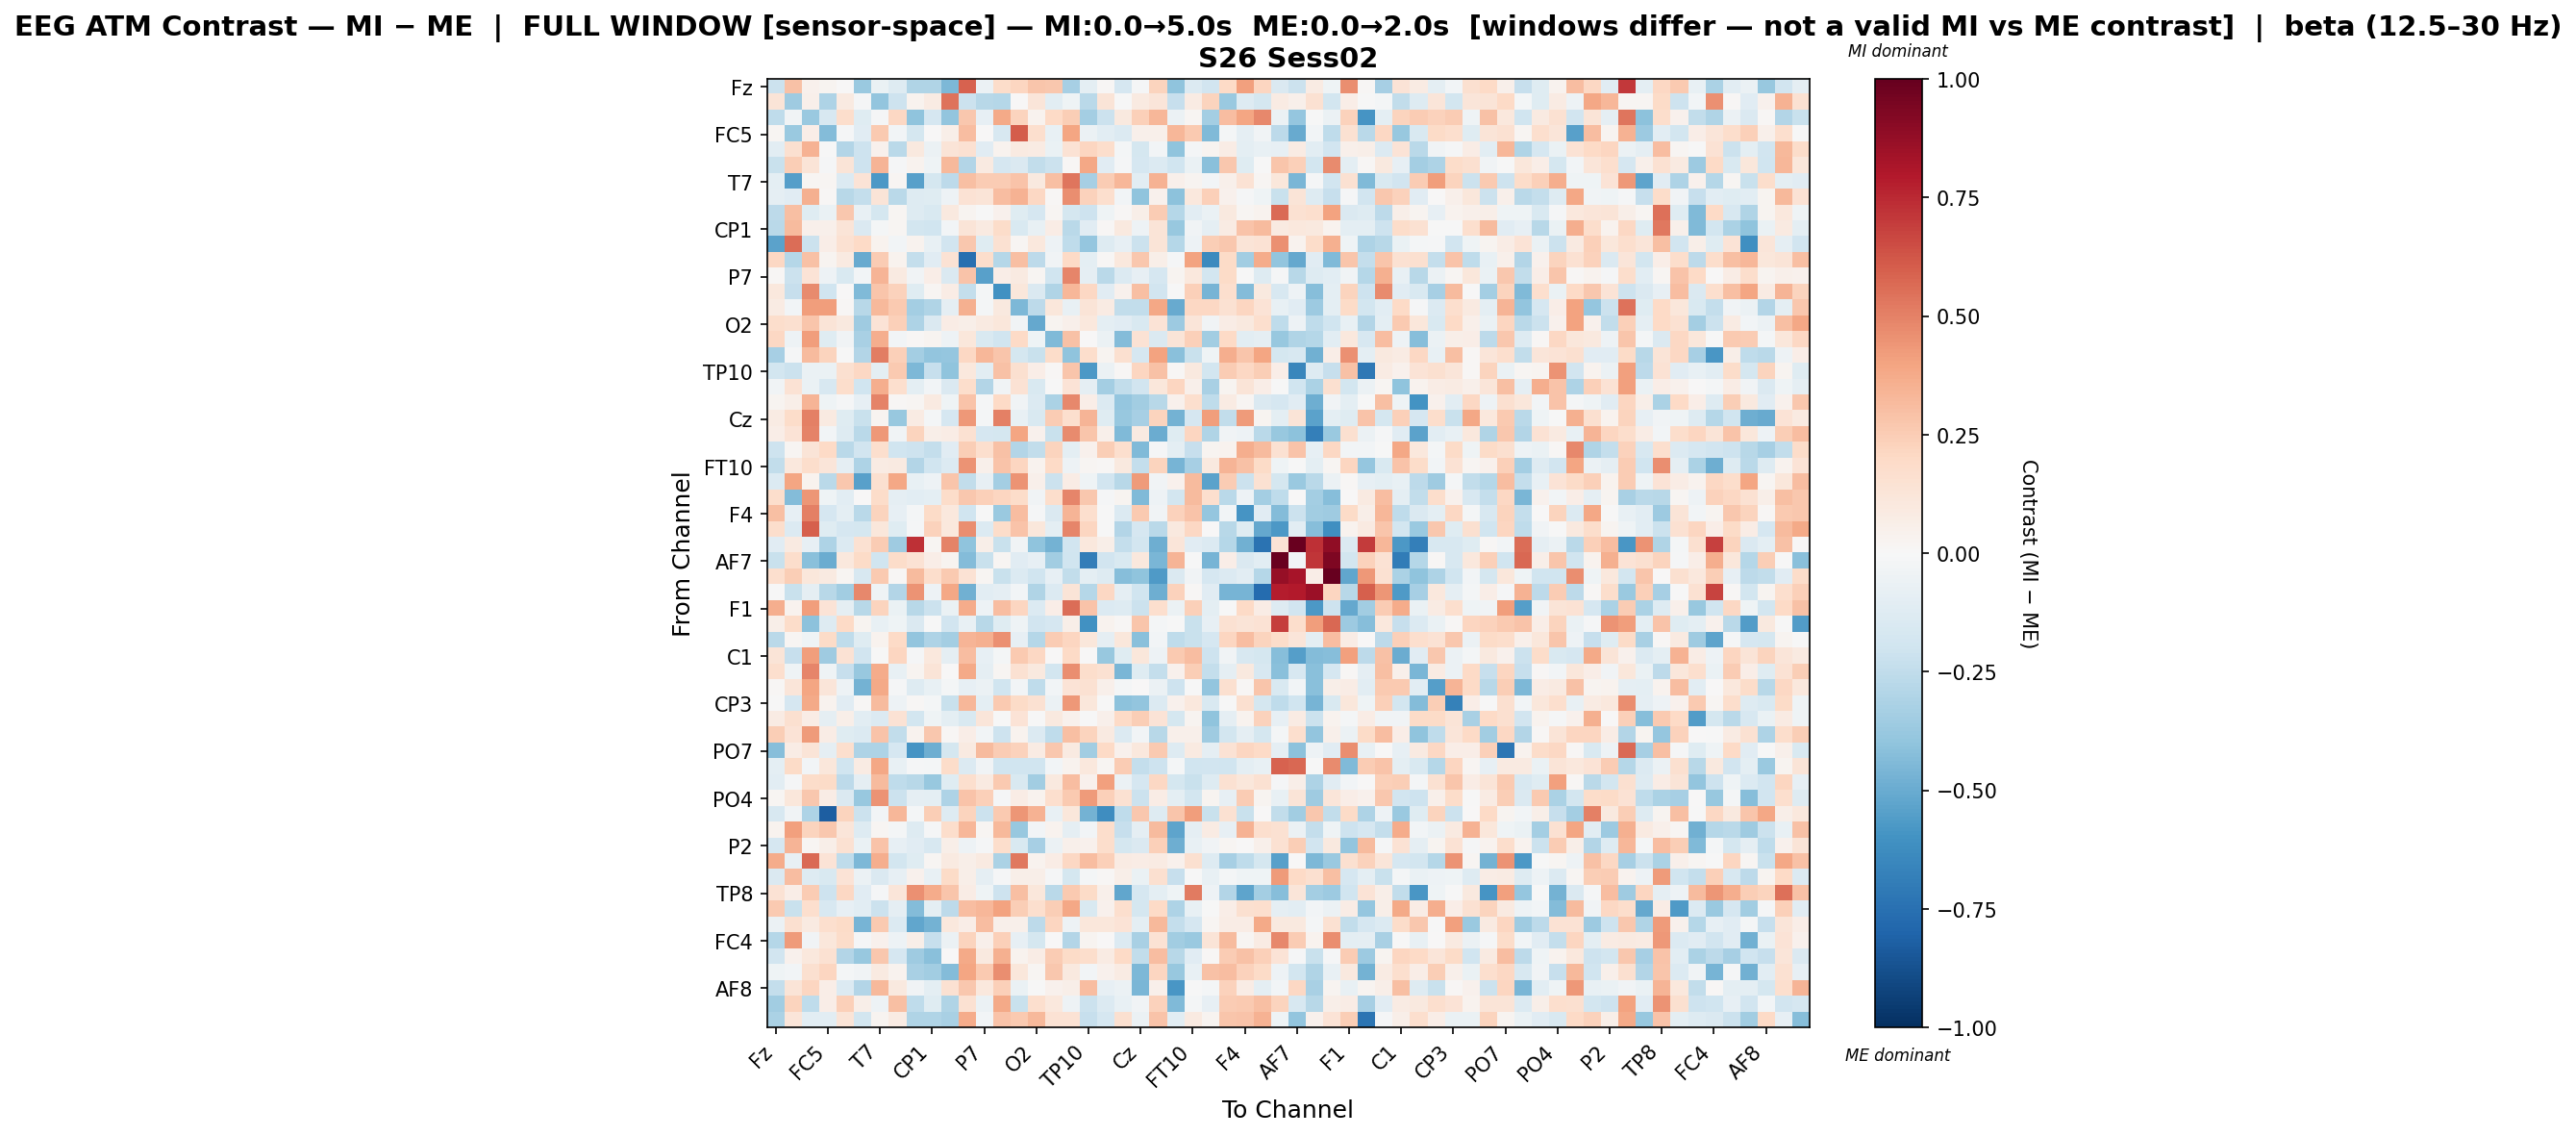

The table this chart was drawn from, first rows:
, Fz, F3, FT9, FC5, FC1, C3, T7, TP9, CP5, CP1, Pz, P3, P7, O1, Oz, O2, P4, P8, TP10, CP6, CP2, Cz, C4
Fz, -0.2112, 0.2923, 0.04613, 0.0253, 0.001714, -0.3717, -0.06789, -0.1278, -0.2977, -0.3039, -0.4496, 0.592, -0.06026, 0.1807, 0.2144, 0.2747, 0.2707, -0.3343, -0.09685, 0.008813, -0.1644, -0.01295, 0.2247
F3, 0.1251, -0.3553, 0.05442, -0.3103, 0.09066, -0.01191, -0.3936, -0.2056, 0.03865, 0.08157, 0.541, -0.2162, -0.2756, -0.289, 0.007123, 0.1244, -0.1053, -0.04045, -0.2675, 0.1313, -0.001939, 0.09231, 0.1225
FT9, -0.2538, -0.03862, -0.3677, -0.1582, 0.1756, -0.1195, -0.01264, 0.2068, -0.4007, -0.1675, -0.3965, 0.2674, -0.0817, 0.378, 0.2218, 0.03872, 0.2029, 0.244, -0.3423, -0.2137, 0.0975, 0.2349, 0.3357
FC5, 0.02082, -0.3675, 0.06282, -0.4325, -0.008531, -0.1138, 0.2643, -0.02769, -0.1793, 0.005058, 0.06085, 0.3054, 0.002334, -0.1614, 0.6073, 0.1712, -0.07546, 0.3971, -0.05777, -0.1061, -0.1392, 0.05276, 0.05112
FC1, -0.1034, 0.157, 0.351, -0.0008101, -0.2905, -0.2081, 0.04587, -0.2698, 0.09875, -0.05629, 0.1279, 0.1549, -0.1145, 0.03228, 0.0909, 0.07939, -0.06301, 0.1465, 0.2145, 0.1736, -0.02076, -0.1758, -0.02547
C3, -0.225, 0.2493, 0.1276, -0.008417, 0.1322, -0.2033, 0.342, -0.01414, 0.03753, -0.04475, 0.3205, -0.2959, 0.09284, -0.1663, -0.1432, -0.249, -0.2165, 0.01502, 0.3903, -0.1128, -0.01082, -0.168, -0.1349
T7, -0.09932, -0.5473, 0.0191, 0.02262, -0.1342, 0.1333, -0.5725, 0.01975, -0.5455, -0.1763, -0.2637, 0.2989, 0.2533, 0.2563, 0.2833, 0.09788, 0.3013, 0.5389, -0.3358, 0.2538, 0.3354, -0.1073, 0.3441
TP9, -0.08635, -0.1097, 0.3592, 0.008397, -0.2806, -0.2372, 0.1284, -0.273, -0.1309, -0.1193, -0.05133, 0.1428, 0.1287, 0.3075, 0.344, 0.2041, 0.0134, 0.4617, 0.2338, 0.1679, -0.03083, -0.4037, 0.04323
CP5, -0.2644, 0.2988, -0.1237, -0.06883, 0.2675, -0.07246, -0.1781, 0.01953, -0.1282, -0.155, 0.1007, 0.02398, -0.003095, 0.03996, -0.1218, -0.1653, 0.02212, -0.1795, -0.2074, -0.04455, 0.01026, 0.06063, 0.2545
CP1, -0.2695, 0.3144, 0.0509, 0.05459, 0.1283, -0.1474, -0.0162, 0.01625, -0.1842, -0.2023, -0.02718, 0.1265, 0.09345, 0.1835, -0.1491, -0.07324, 0.07325, -0.2658, -0.1132, 0.01512, 0.09842, -0.04788, 0.1272
Pz, -0.5371, 0.5558, -0.2135, 0.06355, 0.1494, 0.2002, 0.03716, -0.03112, 0.03244, -0.07735, -0.1942, 0.2713, -0.1242, 0.1516, 0.02118, 0.1049, -0.0544, -0.2535, -0.3888, -0.1309, -0.08143, -0.2141, 0.1254
P3, 0.2032, -0.2819, 0.2951, 0.02544, 0.08975, -0.5013, 0.2568, 0.03814, -0.2359, -0.1151, 0.1439, -0.7525, 0.1738, -0.2846, 0.2995, -0.2625, -0.03685, 0.2003, -0.09601, 0.01468, 0.1094, 0.2704, 0.05833
P7, 0.01462, -0.2136, 0.1339, -0.04712, -0.1512, -0.03074, 0.3395, 0.08819, -0.03299, 0.06787, -0.1443, 0.2838, -0.5397, 0.06826, 0.08881, 0.01819, -0.2009, 0.4913, -0.08835, -0.2657, -0.1391, -0.08462, -0.1642
O1, 0.1023, -0.2286, 0.47, -0.1999, 0.0001226, -0.4438, 0.2754, 0.2297, -0.1173, 0.01873, 0.07291, -0.2364, -0.01897, -0.6052, 0.1097, -0.1475, -0.3036, 0.3343, 0.2085, -0.1136, 0.04382, 0.2981, -0.1885
Oz, 0.08553, -0.0238, 0.4207, 0.4173, 0.009138, -0.2753, 0.3247, 0.2624, -0.3403, -0.3035, -0.09066, 0.3516, -0.01656, 0.09779, -0.4502, -0.2654, 0.114, -0.07348, 0.1279, 0.08345, -0.2492, -0.2485, 0.387
O2, 0.1792, 0.16, 0.2807, 0.1253, 0.09716, -0.3547, 0.1347, 0.2348, -0.307, -0.142, 0.07107, 0.05879, 0.09159, 0.112, -0.03476, -0.5099, 0.02666, 0.04956, 0.1038, -0.09826, -0.1171, -0.154, 0.1339
P4, 0.2065, -0.04781, 0.4172, -0.1201, -0.03765, -0.3221, 0.3641, -0.03125, 0.01206, 0.03038, -0.04833, 0.1134, -0.1525, -0.1992, 0.1954, -0.04667, -0.4375, 0.2917, 0.0041, -0.06076, -0.4357, 0.1414, -0.1463
P8, -0.3309, -0.01391, 0.3169, 0.219, -0.001069, -0.2967, 0.5081, 0.2417, -0.3416, -0.3925, -0.3862, 0.2075, 0.3304, 0.2787, -0.1797, -0.2233, 0.1808, -0.4044, 0.1777, 0.03012, 0.1576, -0.1698, 0.4051
TP10, -0.1874, -0.2173, -0.06472, -0.06734, 0.1602, 0.2041, -0.09636, 0.2645, -0.4468, -0.2308, -0.4028, 0.1029, -0.1058, 0.2938, 0.1616, 0.06732, 0.008632, 0.2801, -0.5779, -0.05523, 0.01279, 0.2123, 0.2898
CP6, -0.03538, 0.1468, -0.06613, -0.1585, 0.1796, -0.2029, 0.3594, 0.165, -0.09884, -0.0246, -0.1469, 0.1759, -0.2941, -0.03439, 0.1421, -0.1512, -0.003995, 0.1379, -0.09091, -0.3361, -0.2468, -0.1919, 0.1116
CP2, 0.02892, 0.05834, 0.3377, -0.04676, -0.01086, -0.08166, 0.4977, 0.012, 0.01965, 0.09281, -0.03945, 0.2863, -0.009976, 0.1968, -0.03752, -0.1386, -0.3135, 0.4822, 0.06758, -0.1386, -0.3892, -0.35, -0.2784
Cz, 0.08357, 0.1836, 0.5043, 0.09296, -0.1232, -0.2191, 0.02568, -0.3801, 0.07863, -0.01616, -0.1702, 0.4341, -0.01594, 0.5038, -0.07631, -0.1496, 0.2502, 0.1694, 0.3411, -0.1238, -0.3786, -0.3344, 0.2263
C4, 0.06805, 0.1341, 0.498, -0.0281, -0.1282, -0.2716, 0.4352, -0.03598, 0.2236, 0.0583, 0.07032, 0.1534, -0.1706, -0.1732, 0.3957, 0.04565, -0.2255, 0.4734, 0.2753, 0.04781, -0.4408, 0.09162, -0.4954
T8, -0.2092, 0.02122, 0.1304, 0.2001, -0.2707, -0.1897, 0.1663, -0.1995, -0.2094, -0.2393, -0.1101, 0.2462, 0.169, 0.296, -0.2908, -0.2432, 0.2237, -0.1008, 0.04518, 0.2496, 0.1671, -0.4391, -0.01315
FT10, -0.2462, 0.1043, 0.1767, 0.121, -0.09279, -0.3074, 0.08399, 0.0904, -0.2928, -0.2029, -0.1366, 0.4477, 0.04816, 0.2825, 0.218, 0.03442, 0.2011, -0.04827, 0.01883, 0.01046, 0.09613, -0.2399, 0.223
FC6, -0.1374, 0.3915, 0.03344, -0.2687, 0.2692, -0.5431, 0.1595, 0.3849, -0.07711, -0.04873, 0.2786, -0.2437, -0.08179, -0.3406, 0.449, 0.04784, -0.2172, 0.07292, -0.04479, -0.1913, -0.2802, 0.4232, -0.03148
FC2, 0.1783, -0.433, 0.4383, -0.04627, -0.1087, 0.005404, 0.181, -0.09173, -0.1067, -0.1001, 0.1822, 0.2678, 0.2394, 0.2129, 0.184, -0.03313, 0.1783, 0.4921, 0.2683, -0.01519, 0.02356, -0.4392, -0.05092
F4, 0.3005, -0.07958, 0.5046, -0.1716, -0.1005, -0.2697, 0.2188, -0.07944, -0.01752, 0.1903, 0.1034, -0.202, -0.001891, -0.3748, 0.3116, -0.01301, -0.1452, 0.3394, 0.1708, -0.003112, -0.1352, 0.26, -0.03408
F8, 0.1791, -0.1401, 0.5966, -0.1205, -0.1685, -0.1784, 0.1156, -0.1173, -0.008887, 0.2331, 0.1057, 0.462, -0.1374, 0.1871, 0.2827, 0.1123, -0.09935, 0.4912, 0.2176, -0.001258, -0.2925, -0.1673, -0.2711
Fp2, -0.1095, 0.08766, -0.07927, -0.3048, -0.1369, 0.1534, 0.2564, -0.3582, 0.7326, 0.02041, 0.4986, -0.4038, 0.05599, -0.2244, -0.03813, -0.399, -0.4738, -0.1885, 0.1026, 0.05893, -0.2414, -0.18, -0.4862
AF7, -0.2215, 0.1733, -0.4146, -0.4923, 0.1072, 0.1897, -0.1972, 0.1799, 0.1449, 0.06381, 0.02359, -0.4342, -0.2219, 0.0171, -0.1119, -0.07949, -0.3466, -0.1956, -0.6915, -0.1939, -0.1537, 0.1082, -0.4595
AF3, 0.1693, 0.2485, 0.1158, 0.09243, 0.02154, -0.1592, 0.2599, 0.01325, 0.3202, 0.1769, 0.2644, 0.1434, 0.01963, -0.2192, -0.1336, -0.2026, -0.07958, -0.2486, -0.1002, -0.1261, -0.4243, -0.4045, -0.5636
AFz, -0.003598, -0.221, -0.08879, -0.2768, -0.3469, 0.4796, -0.04315, -0.29, 0.4467, -0.05373, 0.3857, -0.4779, -0.1027, -0.09, -0.02882, -0.2976, -0.135, 0.1296, -0.2857, 0.2107, -0.09008, -0.2007, -0.4869
F1, 0.364, 0.03375, 0.419, 0.1386, -0.09149, -0.2779, 0.221, -0.06577, -0.28, -0.2152, -0.06802, 0.3713, -0.05289, 0.305, 0.2143, -0.1338, 0.0625, 0.5565, 0.2886, -0.1385, -0.1269, -0.2149, 0.1656
FT7, 0.05703, 0.1829, -0.4099, -0.125, 0.1954, 0.02349, -0.0755, -0.04613, -0.1427, -0.001201, -0.1945, -0.07275, -0.2802, -0.1173, -0.04242, -0.1879, -0.1705, 0.06026, -0.6038, 0.03379, 0.01319, 0.2768, -0.02065
FC3, -0.272, 0.02268, -0.04342, 0.1944, -0.2545, -0.1203, 0.03792, 0.1971, -0.3922, -0.3102, -0.3436, 0.338, 0.3581, 0.4593, -0.08342, -0.2835, 0.2526, 0.2117, 0.1127, -0.08623, 0.1159, -0.4204, -0.0305
C1, 0.1277, -0.2328, 0.4152, -0.3577, 0.1414, -0.1923, -0.005916, 0.2115, -0.01182, 0.1044, -0.08861, 0.3115, -0.07965, -0.02049, 0.265, 0.2049, 0.005608, 0.1985, 0.002198, -0.3801, -0.1174, 0.112, -0.0542
C5, 0.1683, -0.04028, 0.4917, -0.04649, -0.2308, -0.3813, 0.3713, -0.07431, 0.02799, 0.1267, 0.001669, 0.3781, -0.09174, 0.01956, 0.1547, 0.09792, -0.1812, 0.4622, 0.174, 0.156, -0.4594, -0.1193, -0.241
TP7, 0.01279, 0.1225, 0.3919, 0.1229, -0.04815, -0.4701, 0.3755, -0.01258, -0.1299, -0.07335, -0.01642, -0.07919, -0.05735, -0.1976, -0.02893, -0.255, -0.02601, 0.139, 0.156, 0.04932, -0.02128, 0.003702, -0.05968
CP3, -0.006303, -0.1655, 0.3788, 0.03369, -0.1127, 0.01272, 0.3133, -0.04751, 0.01477, -0.01966, -0.226, 0.3356, -0.09497, 0.2597, 0.193, 0.1496, -0.05803, 0.4306, 0.1122, -0.003926, -0.4092, -0.3908, -0.1386
P1, 0.08448, 0.1616, 0.07484, -0.09333, 0.05785, -0.1038, -0.1377, 0.1474, -0.1801, -0.04005, -0.09525, -0.1543, 0.1234, -0.00244, 0.1383, -0.006376, 0.09524, 0.04146, -0.005307, 0.0489, 0.2029, 0.2439, 0.1376
P5, 0.2443, 0.1392, 0.4247, 0.07098, -0.1184, -0.1391, 0.2824, -0.2437, 0.03439, 0.2668, 0.01369, 0.06541, -0.02671, -0.2084, 0.0313, -0.138, -0.2526, 0.2988, 0.223, 0.09016, -0.1365, -0.02894, -0.2792
PO7, -0.4257, 0.07481, 0.1285, -0.08689, 0.1711, -0.3122, -0.3064, -0.1659, -0.5917, -0.4875, -0.1723, 0.09283, 0.3125, 0.2577, 0.2337, 0.08108, 0.266, 0.08839, -0.35, 0.1963, 0.04186, 0.1062, 0.2601
PO3, -0.09983, 0.1935, -0.02967, 0.1103, -0.1991, 0.0852, 0.385, -0.07119, -0.01003, -0.02155, 0.1872, -0.1395, -0.03326, -0.1994, -0.1993, -0.1958, -0.02545, 0.03609, 0.1062, 0.02021, 0.2536, -0.2355, -0.2092
POz, -0.1081, -0.01456, 0.1861, 0.1948, -0.2618, -0.08877, 0.3136, -0.2505, -0.281, -0.3771, -0.1192, 0.1693, 0.08773, 0.2632, -0.1511, -0.3507, 0.09701, 0.3052, 0.04577, 0.4135, -0.05982, -0.1716, 0.2051
PO4, 0.01584, 0.1125, 0.2674, 0.07511, -0.1431, -0.3774, 0.447, -0.2114, -0.09118, -0.09629, -0.3071, 0.2831, 0.2373, -0.01178, 0.0781, 0.03292, 0.1641, 0.265, 0.4238, 0.2403, 0.1541, -0.2139, 0.07599
PO8, -0.1563, -0.03619, -0.3082, -0.8224, 0.2211, -0.2117, -0.0267, 0.3301, -0.01871, 0.2453, -0.1316, 0.2206, -0.2154, 0.2597, 0.4407, 0.3469, -0.07081, 0.1109, -0.4747, -0.6242, -0.2577, 0.2686, -0.13
P6, 0.03139, 0.4103, 0.2205, 0.2665, 0.1235, -0.131, 0.01605, -0.0166, -0.1299, -0.01369, 0.1721, 0.3325, 0.01762, 0.3214, -0.3813, -0.02655, 0.0323, -0.09256, -0.02467, 0.1759, -0.2287, -0.08945, 0.3202
P2, -0.1665, 0.3413, 0.02317, 0.05539, 0.1504, -0.06497, 0.2831, -0.08539, -0.1101, -0.1623, 0.06053, -0.05227, -0.01311, 0.1759, -0.1562, -0.3307, -0.05484, 0.05069, 0.04056, 0.1762, -0.1737, -0.1438, 0.2346
CPz, 0.3679, -0.07791, 0.5639, 0.1373, -0.2569, -0.4501, 0.363, -0.1862, -0.1191, 0.01772, 0.08855, 0.05964, 0.08828, -0.3154, 0.5283, 0.03896, 0.07591, 0.2078, 0.307, 0.241, 0.08175, 0.07162, 0.08276
CP4, -0.1455, 0.3063, -0.1314, -0.1547, 0.14, -0.06082, -0.1482, -0.08504, 0.03929, -0.07323, 0.1943, 0.06215, -0.09144, -0.0148, 0.05591, 0.06231, -0.01114, -0.1785, -0.0229, 0.01175, 0.0565, -0.06592, 0.1593
TP8, 0.1479, 0.06716, 0.2508, -0.205, 0.2031, -0.1126, -0.01554, 0.1227, 0.4592, 0.3716, 0.281, 0.07725, -0.04622, -0.208, 0.3006, 0.116, -0.2731, 0.2612, 0.1949, 0.05031, -0.5215, -0.1713, -0.09985
C6, 0.2614, -0.2265, 0.1662, -0.1576, -0.0793, -0.1093, -0.2111, -0.09312, -0.4307, -0.09506, -0.2594, 0.3074, 0.3337, 0.3997, 0.2452, 0.1688, 0.2442, 0.3853, -0.151, 0.03937, 0.1704, -0.1737, 0.1983
C2, -0.0605, 0.1591, 0.09307, 0.1642, 0.1877, -0.4613, 0.2648, -0.1342, -0.5167, -0.4739, 0.1077, 0.06358, 0.3111, 0.05336, 0.04913, -0.2627, 0.2168, -0.04885, 0.1141, 0.1159, 0.1343, -0.09935, 0.3218
FC4, -0.2862, 0.4251, -0.03727, 0.1148, 0.1812, -0.01437, 0.04067, -0.05247, 0.05473, -0.2317, -0.06006, 0.2228, 0.04943, 0.2376, -0.08251, -0.1726, 0.006617, -0.2936, 0.02586, 0.00187, -0.138, -0.3226, 0.1474
FT8, -0.1903, 0.04446, 0.1043, 0.1496, -0.2936, -0.3775, 0.2669, -0.1651, -0.3583, -0.415, 0.00424, 0.3801, 0.09435, 0.3545, 0.03257, 0.07053, 0.2545, 0.1943, 0.1748, 0.08549, 0.197, -0.2454, 0.3053
F6, -0.04653, -0.02402, 0.1581, 0.2153, -0.02018, -0.03201, 0.08782, 0.03285, -0.3236, -0.347, -0.4313, 0.3938, 0.2609, 0.4643, 0.1149, 0.01792, 0.2733, 0.09965, -0.02615, 0.0457, 0.08334, -0.4468, 0.211
AF8, -0.2415, 0.1303, 0.2157, 0.06824, -0.1362, -0.2934, 0.3233, 0.1015, -0.03564, -0.09868, 0.1539, 0.2719, 0.108, 0.2376, -0.06783, -0.005682, 0.03996, 0.05972, 0.3048, -0.08272, -0.05974, -0.4584, 0.04717
AF4, -0.3465, 0.2214, -0.2515, 0.0688, 0.2348, 0.05748, -0.0529, 0.2976, -0.2553, -0.1232, -0.3024, 0.1556, -0.05801, 0.3788, -0.2231, 0.1648, 0.1058, -0.04975, -0.2157, -0.1369, -0.07664, -0.03886, 0.2308
FCz, -0.3132, 0.1245, -0.1072, -0.103, 0.1297, -0.1813, 0.03099, 0.08192, -0.2984, -0.2974, -0.3278, 0.3723, -0.02811, 0.2818, 0.2627, 0.3277, 0.1443, 0.1436, -0.2325, -0.1657, 0.1579, -0.06016, 0.2869
